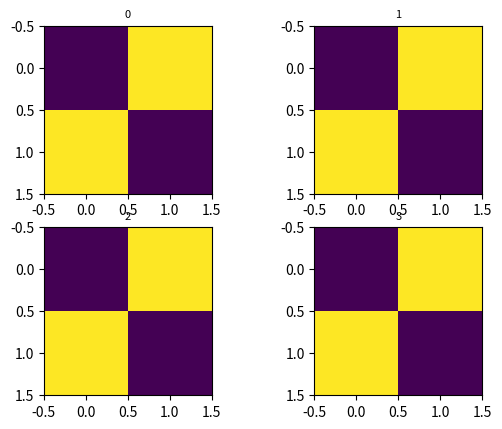

Python code for this plot:

import matplotlib.pyplot as plt
from numpy import array

img = array([[0, 255], [255, 0]])
fig, axes = plt.subplots(2, 2)

# Note that axes is a 2D array so for convenience, we create a flattend copy:
flat_axes = axes.flatten()

for i in range(0, 4):
    axis = flat_axes[i]

    axis.set_title(str(i), fontsize=8)
    axis.imshow(img)

plt.show()


